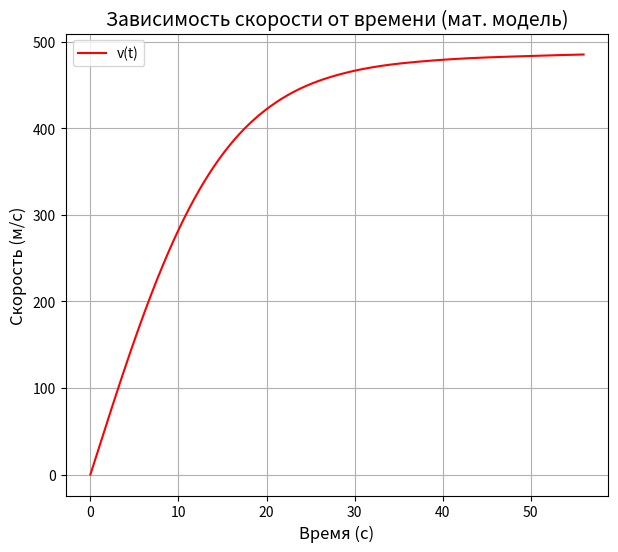

Here is the Python script that generated this plot:
import numpy as np # для работы с массивами и числовыми вычислениями.
import matplotlib.pyplot as plt # для построения графиков.
from scipy import integrate # для численного решения дифференциальных уравнений.
from scipy import constants # для доступа к физическим константам, таким как g (ускорение свободного падения) и π.

# данные Кербина
m0 = 41904 # масса топлива
M = m0 + 36482  # масса с топливом
Ft = 3268861.02  # тк сами рассчитать не смогли, взяли среднее из интернета
Cf = 0.5  # коэффициент сопротивления воздуха
ro = 1.293  # плотность воздуха
S = constants.pi * ((6.6 / 2) ** 2) # площадь поперечного сечения ракеты
g = 1.00034 * constants.g # ускорение свободного падения в KSP (на Кербине).
k = (M - m0) / (2 * 60 + 48)  # скорость расхода топлива (через 3+- мин отсоединилась последняя ступень)



def A(t):
    return (Ft / (M - k * t))


def B(t):
    return ((Cf * ro * S) / (2 * (M - k * t)))


def dv_dt(t, v):
    return (A(t) - B(t) * v ** 2 - g)


v0 = 0

t = np.linspace(0, 56, 1080)

solve = integrate.solve_ivp(dv_dt, t_span=(0, max(t)), y0=[v0], t_eval=t)

x = solve.t
y = solve.y[0]

plt.figure(figsize=(7, 6))
plt.plot(x, y, '-r', label="v(t)")
plt.xlabel("Время (с)", fontsize=12)  # Подпись оси X
plt.ylabel("Скорость (м/с)", fontsize=12)  # Подпись оси Y
plt.title("Зависимость скорости от времени (мат. модель)", fontsize=14)  # Подзаголовок графика
plt.legend()
plt.grid(True)
plt.show()
